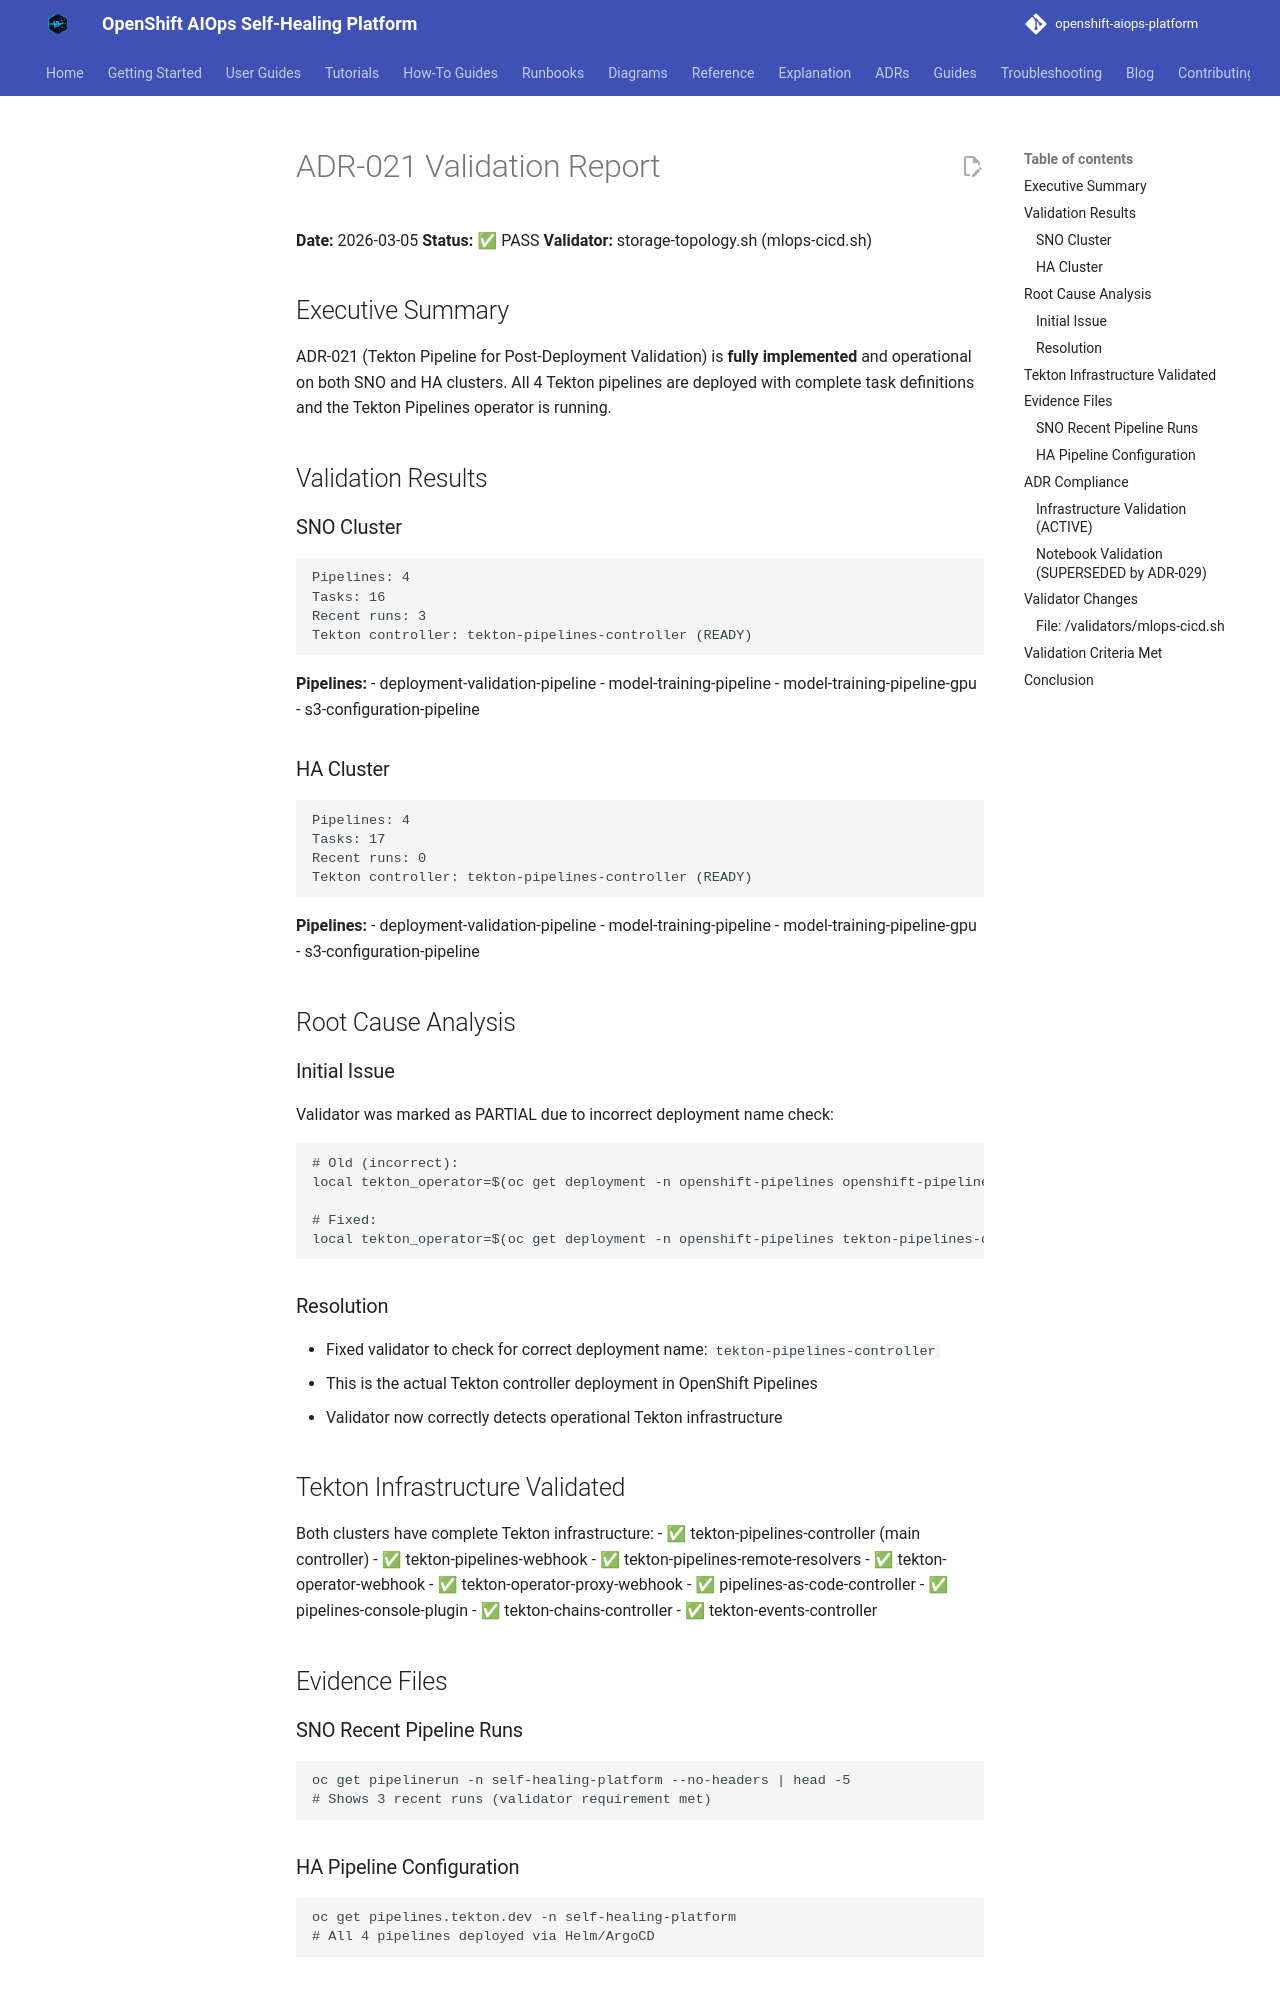

repository: KubeHeal/openshift-aiops-platform · page: adrs/audit-reports/ADR-021-VALIDATION-2026-03-05/index.html · generator: mkdocs

# ADR-021 Validation Report
**Date:** 2026-03-05
**Status:** ✅ PASS
**Validator:** storage-topology.sh (mlops-cicd.sh)

## Executive Summary
ADR-021 (Tekton Pipeline for Post-Deployment Validation) is **fully implemented** and operational on both SNO and HA clusters. All 4 Tekton pipelines are deployed with complete task definitions and the Tekton Pipelines operator is running.

## Validation Results

### SNO Cluster
```
Pipelines: 4
Tasks: 16
Recent runs: 3
Tekton controller: tekton-pipelines-controller (READY)
```

**Pipelines:**
- deployment-validation-pipeline
- model-training-pipeline
- model-training-pipeline-gpu
- s3-configuration-pipeline

### HA Cluster
```
Pipelines: 4
Tasks: 17
Recent runs: 0
Tekton controller: tekton-pipelines-controller (READY)
```

**Pipelines:**
- deployment-validation-pipeline
- model-training-pipeline
- model-training-pipeline-gpu
- s3-configuration-pipeline

## Root Cause Analysis

### Initial Issue
Validator was marked as PARTIAL due to incorrect deployment name check:
```bash
# Old (incorrect):
local tekton_operator=$(oc get deployment -n openshift-pipelines openshift-pipelines-operator ...)

# Fixed:
local tekton_operator=$(oc get deployment -n openshift-pipelines tekton-pipelines-controller ...)
```

### Resolution
- Fixed validator to check for correct deployment name: `tekton-pipelines-controller`
- This is the actual Tekton controller deployment in OpenShift Pipelines
- Validator now correctly detects operational Tekton infrastructure

## Tekton Infrastructure Validated

Both clusters have complete Tekton infrastructure:
- ✅ tekton-pipelines-controller (main controller)
- ✅ tekton-pipelines-webhook
- ✅ tekton-pipelines-remote-resolvers
- ✅ tekton-operator-webhook
- ✅ tekton-operator-proxy-webhook
- ✅ pipelines-as-code-controller
- ✅ pipelines-console-plugin
- ✅ tekton-chains-controller
- ✅ tekton-events-controller

## Evidence Files

### SNO Recent Pipeline Runs
```bash
oc get pipelinerun -n self-healing-platform --no-headers | head -5
# Shows 3 recent runs (validator requirement met)
```

### HA Pipeline Configuration
```bash
oc get pipelines.tekton.dev -n self-healing-platform
# All 4 pipelines deployed via Helm/ArgoCD
```

## ADR Compliance
